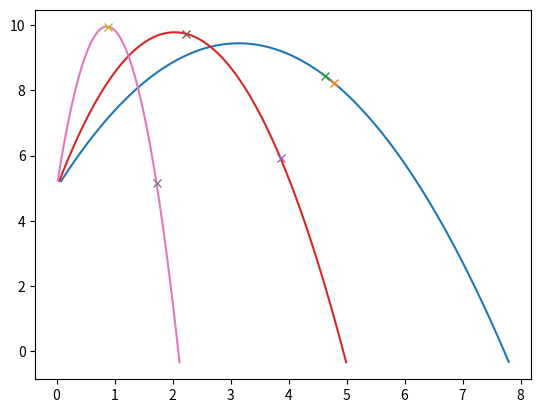

The script that saved this image:
import matplotlib.pyplot as plt
import math

g = 10
fractions=100
h=5

def yfromx(theta,g,x,h):
    return round(x*math.tan(theta)-(g*x**2)/(2*u**2*math.cos(theta)**2)+h,5)

def line(theta,u):
    data=[]
    y=h
    x=0
    rng = ((u*math.sin(theta)+math.sqrt(2*h*g+(u*math.sin(theta))**2))/g)*u*math.cos(theta)
    while y >= 0:
        x+=(rng/fractions)
        y = yfromx(theta,g,x,h)
        data.append((x,y))
    outval={"Theta (rad)":theta,
            "Theta (deg)":math.degrees(theta),
            "U":u,
            "VX":math.cos(theta)*u,
            "VY":math.sin(theta)*u, 
            "ToF": rng/(u*math.cos(theta)),
            "Range": rng}
    plt.plot([i[0] for i in data],[i[1] for i in data])
    [print(i,round(outval[i],3)) for i in outval]
    if theta >= math.asin(2*math.sqrt(2)/3):
        times=(((3*u)/(2*g))*(math.sin(theta)+math.sqrt(math.sin(theta)**2-(8/9))),
               ((3*u)/(2*g))*(math.sin(theta)-math.sqrt(math.sin(theta)**2-(8/9))))
        for t in times:
            print(t)
            x=u*t*math.cos(theta)
            y=yfromx(theta,g,x,h)
            plt.plot(x,y,marker="x")
            print("Turning point t/rng:",round(x,3),round(y,3))

u=10
theta=math.radians(70.55)
line(theta,u)
theta=math.radians(78)
line(theta,u)
theta=math.radians(85)
line(theta,u)
plt.show()